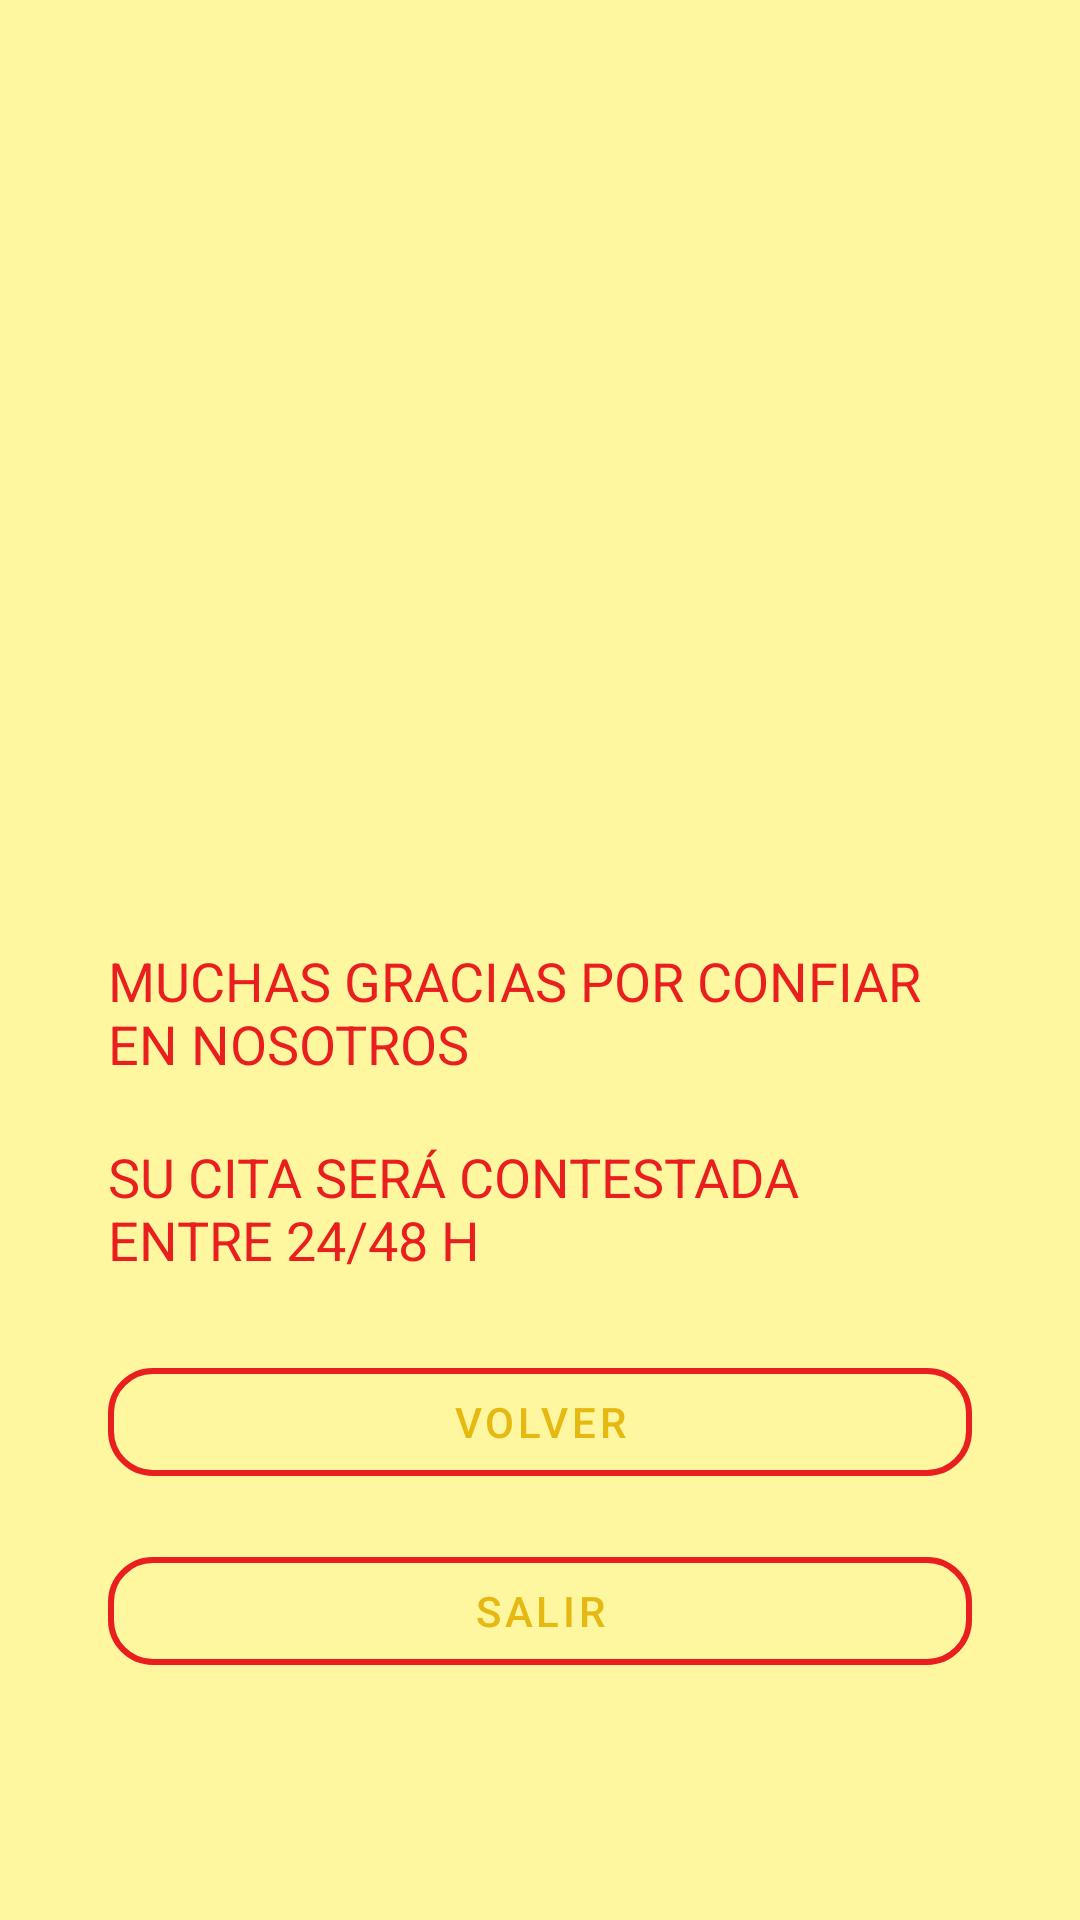

Produce the Android XML layout that renders to this screen, including the resource entries it uses.
<!-- AndroidManifest.xml: application theme base.Mytheme -->
<!-- res/layout/activity_cita.xml -->
<?xml version="1.0" encoding="utf-8"?>
<androidx.constraintlayout.widget.ConstraintLayout xmlns:android="http://schemas.android.com/apk/res/android"
    xmlns:app="http://schemas.android.com/apk/res-auto"
    xmlns:tools="http://schemas.android.com/tools"
    android:layout_width="match_parent"
    android:layout_height="match_parent"
    tools:context=".citaActivity">


    <androidx.constraintlayout.widget.Guideline
        android:id="@+id/main9_guide1"
        android:layout_width="match_parent"
        android:layout_height="match_parent"
        android:orientation="vertical"
        app:layout_constraintGuide_percent="0.1" />

    <androidx.constraintlayout.widget.Guideline
        android:id="@+id/main9_guide2"
        android:layout_width="match_parent"
        android:layout_height="match_parent"
        android:orientation="vertical"
        app:layout_constraintGuide_percent="0.9" />

    <androidx.constraintlayout.widget.Guideline
        android:id="@+id/main9_guide3"
        android:layout_width="match_parent"
        android:layout_height="match_parent"
        android:orientation="horizontal"
        app:layout_constraintGuide_percent="0.9" />

    <com.google.android.material.button.MaterialButton
        android:id="@+id/main9_button_exit"
        style="@style/Widget.MaterialComponents.Button.OutlinedButton"
        android:layout_width="0dp"
        android:layout_height="wrap_content"
        app:layout_constraintBottom_toTopOf="@id/main9_guide3"
        app:layout_constraintEnd_toStartOf="@id/main9_guide2"
        app:layout_constraintStart_toEndOf="@id/main9_guide1"
        app:cornerRadius="15dp"
        app:strokeColor="@color/color_secondary_variant"
        app:strokeWidth="2dp"
        android:layout_marginBottom="15dp"
        android:layout_marginTop="50dp"
        android:text="@string/main10_exit"
        />

    <com.google.android.material.button.MaterialButton
        android:id="@+id/main9_button_return"
        style="@style/Widget.MaterialComponents.Button.OutlinedButton"
        android:layout_width="0dp"
        android:layout_height="wrap_content"
        android:layout_marginBottom="15dp"
        android:text="@string/main10_button_volver"
        app:cornerRadius="15dp"
        app:layout_constraintBottom_toTopOf="@id/main9_button_exit"
        app:layout_constraintEnd_toStartOf="@id/main9_guide2"
        app:layout_constraintStart_toEndOf="@id/main9_guide1"
        app:strokeColor="@color/color_secondary_variant"
        app:strokeWidth="2dp" />



    <com.google.android.material.textview.MaterialTextView
        android:id="@+id/main9_text_cita"
        android:layout_width="0dp"
        android:layout_height="50dp"
        android:layout_marginBottom="20dp"
        android:text="SU CITA SERÁ CONTESTADA ENTRE 24/48 H"
        android:textSize="18sp"
        android:textAlignment="gravity"
        android:textColor="@color/color_secondary_variant"
        app:layout_constraintBottom_toTopOf="@id/main9_button_return"
        app:layout_constraintEnd_toStartOf="@id/main9_guide2"
        app:layout_constraintStart_toEndOf="@id/main9_guide1"

        />

    <com.google.android.material.textview.MaterialTextView
        android:id="@+id/main9_textv_date3"
        android:layout_width="0dp"
        android:layout_height="wrap_content"
        android:layout_marginBottom="20dp"
        android:text="@string/main9_thanks"
        android:textSize="18sp"
        android:textAlignment="textStart"
        android:textColor="@color/color_secondary_variant"
        app:layout_constraintBottom_toTopOf="@id/main9_text_cita"
        app:layout_constraintEnd_toStartOf="@id/main9_guide2"
        app:layout_constraintStart_toEndOf="@id/main9_guide1"

        />

    <ImageView
        android:id="@+id/main9_jumelcoLogo"
        android:layout_width="match_parent"
        android:layout_height="0dp"
        android:gravity="center"
        android:padding="20dp"
        android:src="@mipmap/ic_jumelco_logo_final"
        app:layout_constraintBottom_toTopOf="@id/main9_textv_date3"
        app:layout_constraintEnd_toStartOf="@id/main9_guide2"
        app:layout_constraintStart_toEndOf="@id/main9_guide1"
        app:layout_constraintTop_toTopOf="parent"
        app:strokeColor="@color/color_secondary_variant"
        app:strokeWidth="2dp" />


</androidx.constraintlayout.widget.ConstraintLayout>
<!-- resources referenced by this layout -->
<resources>
  <color name="color_secondary_variant">#E91E1E</color>
  <!-- mipmap ic_jumelco_logo_final (mipmap-anydpi-v26) -->
  <?xml version="1.0" encoding="utf-8"?>
  <adaptive-icon xmlns:android="http://schemas.android.com/apk/res/android">
      <background android:drawable="@color/ic_jumelco_logo_final_background"/>
      <foreground android:drawable="@mipmap/ic_jumelco_logo_final_foreground"/>
  </adaptive-icon>
  <string name="main10_button_volver">VOLVER</string>
  <string name="main10_exit">salir</string>
  <string name="main9_thanks">MUCHAS GRACIAS POR CONFIAR EN NOSOTROS</string>
  <style name="base.Mytheme" parent="Theme.MaterialBaseTheme">
          
  
              
              <item name="colorPrimary">@color/color_primary</item>
              <item name="colorPrimaryVariant">@color/color_primary_variant</item>
              <item name="colorOnPrimary">@color/color_on_primary</item>
              
              <item name="colorSecondary">@color/color_secondary</item>
              <item name="colorSecondaryVariant">@color/color_secondary_variant</item>
              <item name="colorOnSecondary">@color/color_on_secondary</item>
              <item name="android:colorBackground">@color/color_background</item>
              <item name="colorOnBackground">@color/color_on_background</item>
              <item name="colorSurface">@color/color_surface</item>
              <item name="colorOnSurface">@color/color_on_surface</item>
              <item name="colorError">@color/color_error</item>
              <item name="colorOnError">@color/color_on_error</item>
  
  
              
              <item name="android:statusBarColor" tools:targetApi="l">?attr/colorPrimaryVariant</item>
              
  
              
          <item name="android:windowEnterTransition">@android:transition/explode</item>
          <item name="android:fragmentExitTransition">@android:transition/slide_top</item>
      </style>
  <color name="ic_jumelco_logo_final_background">#FFFFFF</color>
  <style name="Theme.MaterialBaseTheme" parent="Theme.MaterialComponents.DayNight.DarkActionBar">
  
      </style>
  <color name="color_primary">#E6B912</color>
  <color name="color_primary_variant">#C8D8B918</color>
  <color name="color_on_primary">@color/black</color>
  <color name="color_secondary">#ffd740</color>
  <color name="color_on_secondary">@color/white</color>
  <color name="color_background">#fff6a0</color>
  <color name="color_on_background">@color/black</color>
  <color name="color_surface">#e0e0e0</color>
  <color name="color_on_surface">@color/black</color>
  <color name="color_error">#D56760</color>
  <color name="color_on_error">@color/white</color>
  <color name="black">#FF000000</color>
  <color name="white">#FFFFFFFF</color>
</resources>
